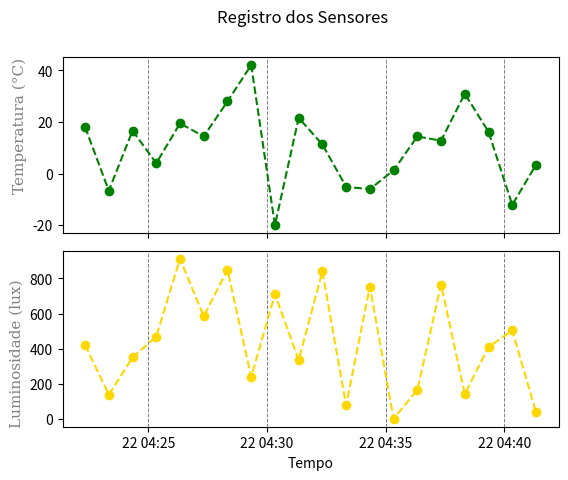
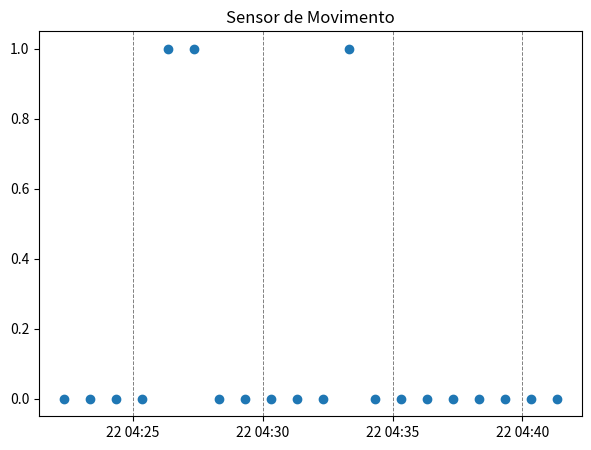

Recreate these plots in Python, in order.
import numpy as np
from numpy import random
from datetime import datetime
import pandas as pd
import matplotlib.pyplot as plt

amostra = 20

hoje = datetime.now().strftime("%H:%M:%S")
periodo = pd.date_range(start=hoje, periods=amostra, freq='min')

temperatura = np.random.normal(loc=15, scale=15, size=amostra).round(2)
luminosidade = np.random.uniform(low=0, high=1000, size=amostra).round(2)
#0 = sem movimento, 1 = movimento detectado. p=[0.8, 0.2] => 80% das vezes sem movimento, 20% com movimento
movimento = np.random.choice([0, 1], size=amostra, p=[0.8, 0.2])
dt = {
    "registro": periodo,
    "temperatura": temperatura,
    "luminosidade": luminosidade,
    "movimento": movimento
}

data_frame = pd.DataFrame(dt)
print(data_frame)
pd.DataFrame(data_frame).to_csv(f'registro_{datetime.now().strftime("%d_%m_%y")}', index=False)

titulo = {'family': 'serif', 'size': '13', 'color': 'black'}
label = {'family': 'serif', 'size': '11', 'color': 'gray'}
x = dt["registro"]
t = dt["temperatura"]
l = dt["luminosidade"]
m = dt["movimento"]

fig, axs = plt.subplots(2, 1, sharex=True) 
fig.subplots_adjust(hspace=0.1)
fig.suptitle("Registro dos Sensores")

#Temperatura
axs[0].plot(x, t, 'o--', color='green')
axs[0].set_ylabel('Temperatura (°C)', fontdict = label, loc='top')
axs[0].grid(axis = 'x', color = 'gray', linestyle = '--', linewidth = 0.7)

#Luminosidade
axs[1].plot(x, l, 'o--', color='gold')
axs[1].set_ylabel('Luminosidade (lux)', fontdict = label, loc='bottom')
axs[1].set_xlabel('Tempo')
axs[1].grid(axis = 'x', color = 'gray', linestyle = '--', linewidth = 0.7)

#Movimento
plt.figure(figsize=(7, 5))
plt.title("Sensor de Movimento")

plt.plot(x, m, 'o', color=None)
plt.grid(axis = 'x', color = 'gray', linestyle = '--', linewidth = 0.7)

plt.show()

